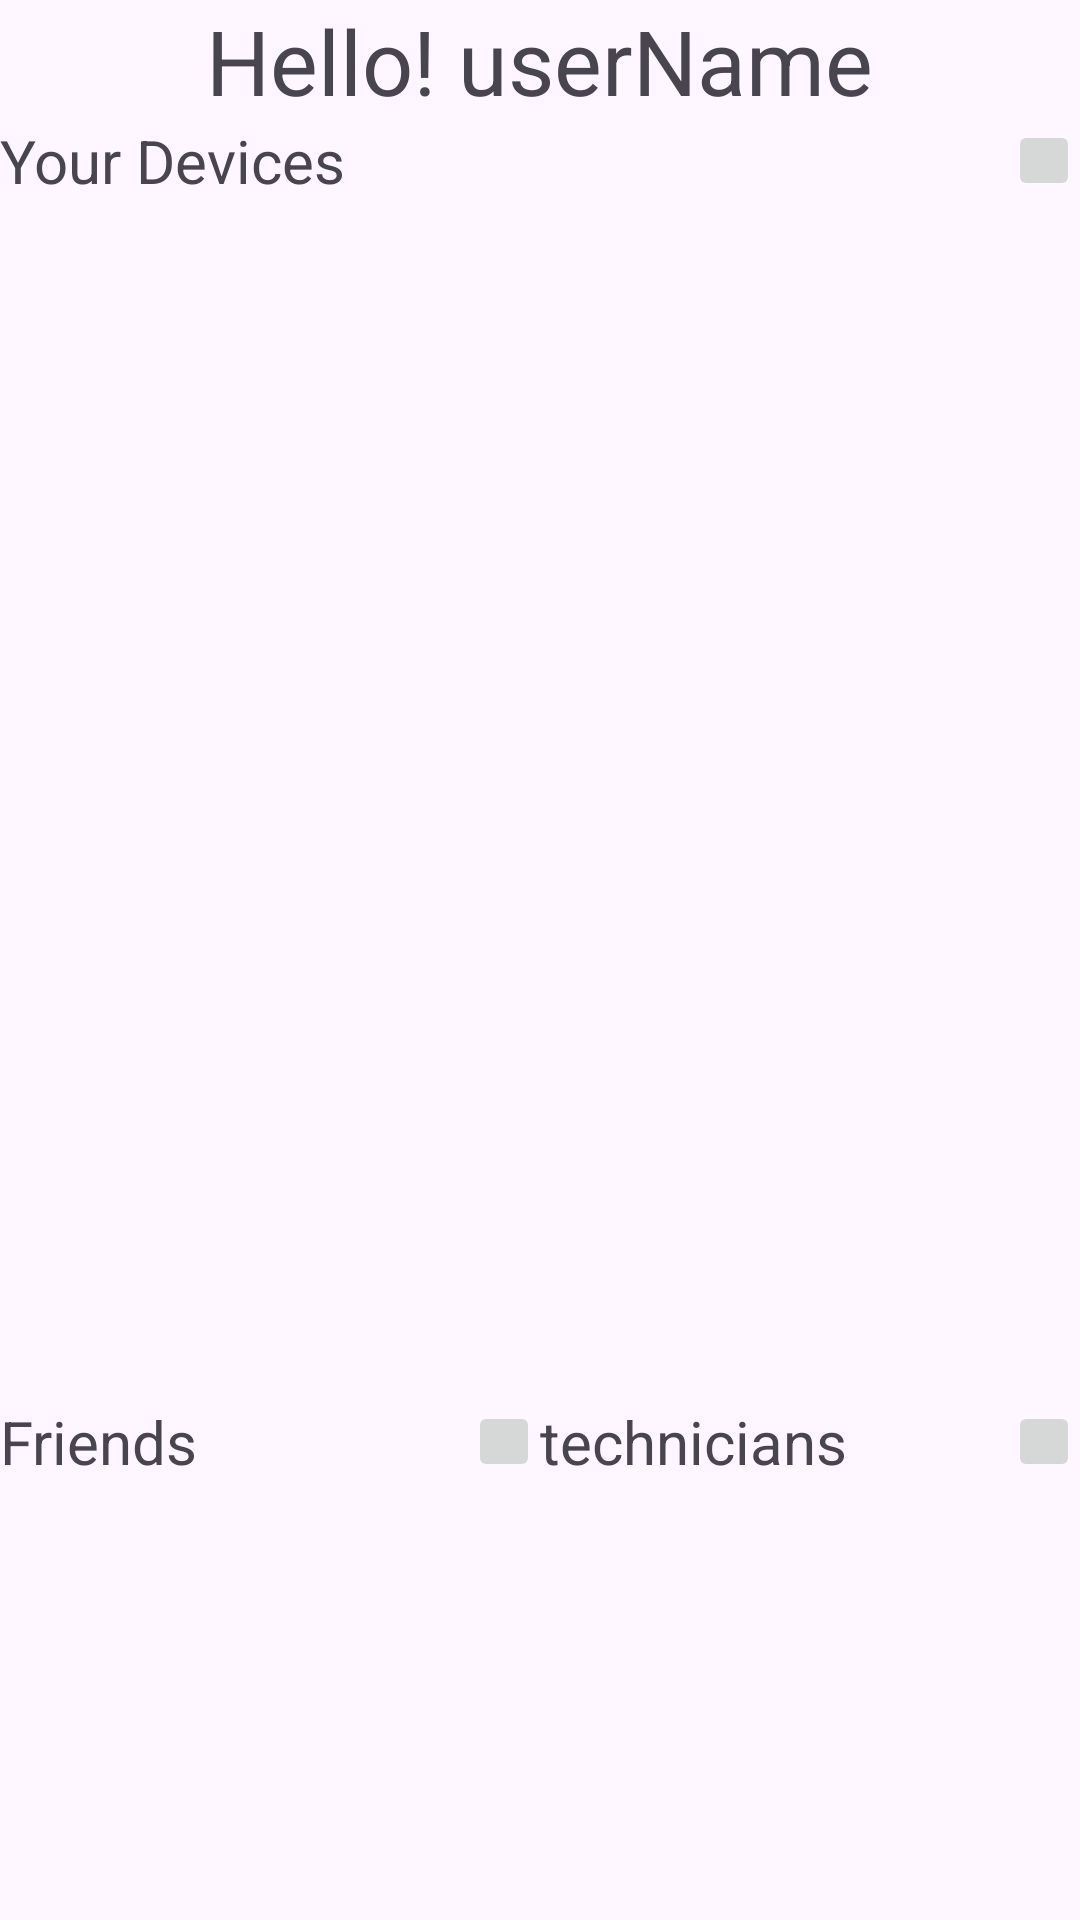

Reconstruct the res/layout file that produces this screen, plus the resources it refers to.
<!-- AndroidManifest.xml: application theme Theme.SpeakHomeApp -->
<!-- res/layout/activity_main3.xml -->
<?xml version="1.0" encoding="utf-8"?>
<LinearLayout
    android:orientation="vertical"
    xmlns:android="http://schemas.android.com/apk/res/android"
    xmlns:app="http://schemas.android.com/apk/res-auto"
    xmlns:tools="http://schemas.android.com/tools"
    android:layout_width="match_parent"
    android:layout_height="match_parent"
    tools:context=".MainActivity3">
    <LinearLayout
        android:orientation="horizontal"
        android:layout_width="match_parent"
        android:layout_height="40dp"
        android:gravity="center">
        <TextView
            android:layout_width="wrap_content"
            android:layout_height="match_parent"
            android:textSize="30dp"
            android:text="Hello! "/>
        <TextView
            android:id="@+id/textViewUserName"
            android:layout_width="wrap_content"
            android:layout_height="match_parent"
            android:textSize="30dp"
            android:text="userName"/>
        <ImageView
            android:id="@+id/imageViewUserPhoto"
            android:layout_width="wrap_content"
            android:layout_height="match_parent"
            android:src="@drawable/baseline_insert_photo_24"/>
    </LinearLayout>
    <LinearLayout
        android:orientation="horizontal"
        android:layout_width="match_parent"
        android:layout_height="wrap_content">
        <TextView
            android:layout_width="wrap_content"
            android:layout_height="match_parent"
            android:layout_weight="1"
            android:text="Your Devices"
            android:textSize="20dp"/>
        <ImageButton
            android:layout_width="wrap_content"
            android:layout_height="match_parent"
            android:src="@drawable/baseline_insert_photo_24"/>
    </LinearLayout>
    <androidx.recyclerview.widget.RecyclerView
        android:layout_width="match_parent"
        android:layout_height="400dp"
        android:id="@+id/recyclerViewDevices"/>
    <LinearLayout
        android:orientation="horizontal"
        android:layout_width="match_parent"
        android:layout_height="match_parent">
        <LinearLayout
            android:orientation="vertical"
            android:layout_width="match_parent"
            android:layout_height="match_parent"
            android:layout_weight="1">
            <LinearLayout
                android:orientation="horizontal"
                android:layout_width="match_parent"
                android:layout_height="wrap_content">
                <TextView
                    android:layout_width="match_parent"
                    android:layout_height="wrap_content"
                    android:layout_weight="1"
                    android:text="Friends"
                    android:textSize="20dp"/>
                <ImageButton
                    android:layout_width="wrap_content"
                    android:layout_height="match_parent"
                    android:src="@drawable/baseline_insert_photo_24"/>
            </LinearLayout>
            <androidx.recyclerview.widget.RecyclerView
                android:layout_width="match_parent"
                android:layout_height="match_parent"
                android:layout_weight="1"
                android:id="@+id/recyclerViewFriends"/>
        </LinearLayout>
        <LinearLayout
            android:orientation="vertical"
            android:layout_width="match_parent"
            android:layout_height="match_parent"
            android:layout_weight="1">
            <LinearLayout
                android:orientation="horizontal"
                android:layout_width="match_parent"
                android:layout_height="wrap_content">
                <TextView
                    android:layout_width="match_parent"
                    android:layout_height="wrap_content"
                    android:layout_weight="1"
                    android:text="technicians"
                    android:textSize="20dp"/>
                <ImageButton
                    android:layout_width="wrap_content"
                    android:layout_height="match_parent"
                    android:src="@drawable/baseline_insert_photo_24"/>
            </LinearLayout>
            <androidx.recyclerview.widget.RecyclerView
                android:layout_width="match_parent"
                android:layout_height="match_parent"
                android:layout_weight="1"
                android:id="@+id/recyclerViewSupports"/>
        </LinearLayout>
    </LinearLayout>
</LinearLayout>
<!-- resources referenced by this layout -->
<resources>
  <style name="Theme.SpeakHomeApp" parent="Base.Theme.SpeakHomeApp" />
  <style name="Base.Theme.SpeakHomeApp" parent="Theme.Material3.DayNight.NoActionBar">
          
          
      </style>
</resources>
